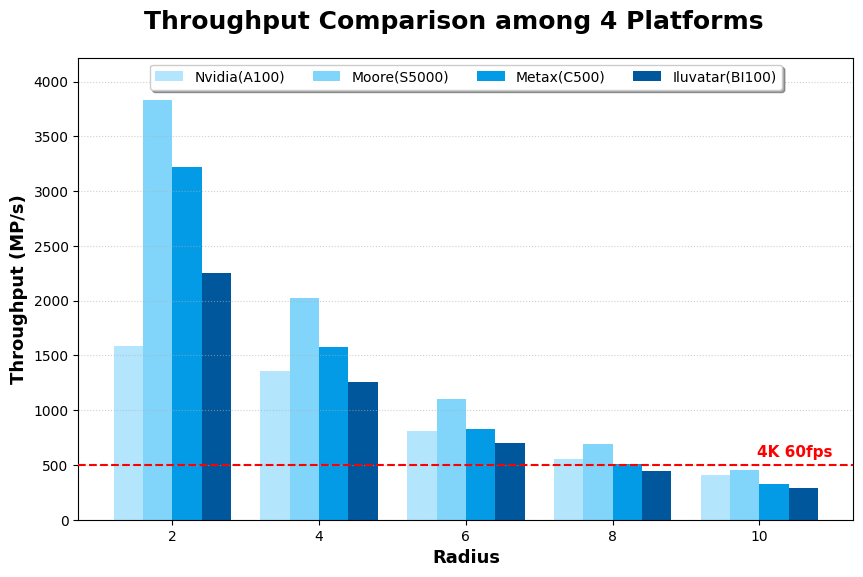

Write the Python code that produced this figure. (Note: this script raises an exception after producing the figure.)
import matplotlib.pyplot as plt
import numpy as np

def plot_curve(speedup_gray, speedup_rgb):
    radius = list(range(1, 11))
    
    plt.rcParams['font.sans-serif'] = ['Calibri']
    plt.rcParams['axes.unicode_minus'] = False
    
    fig, ax = plt.subplots(figsize=(8, 5))
    
    ax.plot(radius, speedup_gray, marker='o', markersize=6, linewidth=2, 
            color='gray', label='Gray')
    ax.plot(radius, speedup_rgb, marker='s', markersize=6, linewidth=2, 
            color='red', label='RGB')
    

    fig.text(0.5, 0.95, 'Speedup Analysis (Platform: Nvidia)', 
             ha='center', va='center', fontsize=18, fontweight='bold')
    fig.text(0.5, 0.90, 'GPU: A100  /  CPU: Intel(R) Xeon(R) Processor @ 2.90GHz', 
             ha='center', va='center', fontsize=14, fontweight='bold')

    ax.set_xlabel('Radius', fontsize=13, fontweight='bold')
    ax.set_ylabel('Speedup x', fontsize=13, fontweight='bold')
    ax.set_xticks(radius)
    ax.grid(True, linestyle=':', alpha=0.6)

    #ax.set_ylim(0, 34)
    
    ax.legend(loc='upper center', ncol=2, frameon=True, shadow=True)
    
    plt.subplots_adjust(top=0.85)

    #plt.savefig('speedup_nvidia.png', dpi=300, bbox_inches='tight')
    plt.show()






def plot_bar(thruput_gray, thruput_rgb):
    radius = np.arange(1, 11)  # 横坐标 1-10
    width = 0.35              # 柱子的宽度
    
    plt.rcParams['font.sans-serif'] = ['Calibri']
    plt.rcParams['axes.unicode_minus'] = False
    
    fig, ax = plt.subplots(figsize=(8, 5))

    # 绘制并排柱状图
    ax.bar(radius - width/2, thruput_gray, width, color='gray', label='Gray Throughput')
    ax.bar(radius + width/2, thruput_rgb, width, color='lightskyblue', label='RGB Throughput')
    
    # --- 关键修改：红色虚线，不带 label (不会出现在图例中) ---
    fps_4k_60 = 497.66
    ax.axhline(y=fps_4k_60, color='red', linestyle='--', linewidth=1.5)

    # 标注文字保持红色以匹配线条
    ax.text(11, fps_4k_60 + 60, '4K 60fps', 
            color='red', fontweight='bold', fontsize=13, va='bottom', ha = 'right')

    # --- 标题设置 ---
    fig.text(0.5, 0.95, 'Throughput Analysis (Platform: Iluvatar)', 
             ha='center', va='center', fontsize=18, fontweight='bold')
    fig.text(0.5, 0.90, 'GPU: BI100', 
             ha='center', va='center', fontsize=14, fontweight='bold')

    ax.set_xlabel('Radius', fontsize=13, fontweight='bold')
    ax.set_ylabel('Throughput (MP/s)', fontsize=13, fontweight='bold')
    ax.set_xticks(radius)
    ax.grid(axis='y', linestyle=':', alpha=0.6)
    
    # 设置 Y 轴范围
    y_max = max(max(thruput_gray), max(thruput_rgb))
    ax.set_ylim(0, y_max * 1.05)
    
    # 图例设置：此时只会显示 Gray 和 RGB 两项
    ax.legend(loc='upper center', ncol=2, frameon=True, shadow=True, fontsize=11)
    
    plt.subplots_adjust(top=0.85)
    #plt.savefig('throughput_iluvatar.png', dpi=300, bbox_inches='tight')
    plt.show()




def plot_bar_comparison(nvidia, moore, metax, iluvatar):
    # 横坐标为 2, 4, 6, 8, 10
    radius_labels = [2, 4, 6, 8, 10]
    x = np.arange(len(radius_labels))  # 标签位置
    width = 0.2  # 每个柱子的宽度
    
    # 设置字体和基础样式
    plt.rcParams['font.sans-serif'] = ['Calibri']
    plt.rcParams['axes.unicode_minus'] = False
    
    fig, ax = plt.subplots(figsize=(10, 6))

    # 选取四个不同深度的蓝色
    colors = ['#B3E5FC', '#81D4FA', '#039BE5', '#01579B']

    # 绘制四个平台的并列柱状图
    ax.bar(x - 1.5*width, nvidia, width, color=colors[0], label='Nvidia(A100)')
    ax.bar(x - 0.5*width, moore, width, color=colors[1], label='Moore(S5000)')
    ax.bar(x + 0.5*width, metax, width, color=colors[2], label='Metax(C500)')
    ax.bar(x + 1.5*width, iluvatar, width, color=colors[3], label='Iluvatar(BI100)')
    
    # 绘制 4K 60fps 参考基准线
    fps_4k_60 = 497.66
    ax.axhline(y=fps_4k_60, color='red', linestyle='--', linewidth=1.5, zorder=3)
    ax.text(len(x)-0.5, fps_4k_60 + 50, '4K 60fps', 
            color='red', fontweight='bold', fontsize=11, va='bottom', ha='right')

    # 设置标题和标签
    fig.text(0.5, 0.94, 'Throughput Comparison among 4 Platforms', 
             ha='center', va='center', fontsize=18, fontweight='bold')
    
    ax.set_xlabel('Radius', fontsize=13, fontweight='bold')
    ax.set_ylabel('Throughput (MP/s)', fontsize=13, fontweight='bold')
    
    # 设置横坐标刻度
    ax.set_xticks(x)
    ax.set_xticklabels(radius_labels)
    
    # 辅助线和背景
    ax.grid(axis='y', linestyle=':', alpha=0.6)
    
    # 设置 Y 轴范围（自适应并留出图例空间）
    y_all = nvidia + moore + metax + iluvatar
    ax.set_ylim(0, max(y_all) * 1.1)
    
    # 图例设置：ncol=4 放在正上方
    ax.legend(loc='upper center', bbox_to_anchor=(0.5, 1.0), 
              ncol=4, frameon=True, shadow=True, fontsize=10)
    
    plt.subplots_adjust(top=0.88)
    plt.savefig('./pic/throughput_comparison.png', dpi=300, bbox_inches='tight')
    plt.show()



speedup_gray_nvidia = [4.27553, 3.99363, 3.93609, 4.14105, 3.92931, 3.99847, 3.02489, 4.03044, 2.73277, 2.94585]
speedup_rgb_nvidia = [14.1611, 8.02206, 9.37769, 11.2139, 10.7873, 9.27599, 13.915, 16.017, 16.684, 17.9033]

thruput_gray_nvidia = [3254.41, 3060.33, 2763.45, 2478.31, 2130.61, 1878.15, 1079.03, 972.94, 690.79, 632.35]
thruput_rgb_nvidia = [1650.54, 1582.13, 1468.59, 1354.47, 1201.05, 806.97, 742.75, 551.99, 442.79, 405.94]

speedup_gray_moore = [3.61347, 4.35318, 9.09573, 10.029, 10.792, 10.9914, 11.4681, 11.5015, 11.7973, 11.8315]
speedup_rgb_moore = [16.8466, 18.1259, 27.2701, 28.9265, 29.0732, 29.556, 29.8733, 30.0655, 30.1244, 30.1175]

thruput_gray_moore = [12522.78, 9385.87, 6173.55, 4329.85, 2957.89, 2239.56, 1759.93, 1371.34, 1091.28, 885.31]
thruput_rgb_moore = [4833.82, 3833.93, 2739.49, 2022.33, 1424.69, 1104.50, 880.56, 694.45, 556.19, 453.54]

speedup_gray_metax = [1.98467, 1.79002, 2.67978, 2.62693, 2.80345, 2.69172, 2.73795, 2.69132, 2.73793, 2.72632]
speedup_rgb_metax = [21.1496, 15.6313, 12.5088, 10.5937, 8.23794, 7.87266, 4.59177, 4.41521, 4.16321, 5.26927]

thruput_gray_metax = [9551.09, 5931.08, 3457.88, 2271.39, 1494.44, 1102.80, 862.00, 664.94, 527.62, 425.89]
thruput_rgb_metax = [4361.43, 3215.41, 2188.33, 1576.27, 1086.52, 829.44, 655.42, 506.24, 407.79, 330.19]


speedup_gray_iluvatar = [8.35226, 7.02025, 6.36762, 6.03288, 4.52927, 3.66657, 2.98139, 2.46526, 2.38591, 2.20986]
speedup_rgb_iluvatar = [11.4367, 10.1008, 9.04011, 8.06227, 6.37318, 5.15521, 4.31887, 3.92115, 3.71837, 3.51772]

thruput_gray_iluvatar = [8594.56, 6140.55, 3894.23, 2685.26, 1799.97, 1350.31, 1055.55, 817.68, 647.83, 523.72]
thruput_rgb_iluvatar = [2662.75, 2254.44, 1660.98, 1256.35, 901.42, 701.81, 562.32, 444.78, 357.13, 291.72]



thruput_rgb_nvidia1 = [1582.13, 1354.47, 806.97, 551.99, 405.94]
thruput_rgb_moore1 = [3833.93, 2022.33, 1104.50, 694.45, 453.54]
thruput_rgb_metax1 = [3215.41, 1576.27, 829.44, 506.24, 330.19]
thruput_rgb_iluvatar1 = [2254.44, 1256.35, 701.81, 444.78, 291.72]



if __name__ == "__main__":
    #plot_curve(speedup_gray_nvidia, speedup_rgb_nvidia)
    #plot_bar(thruput_gray_iluvatar, thruput_rgb_iluvatar)
    #plot_bar(thruput_gray_nvidia, thruput_rgb_nvidia)

    plot_bar_comparison(thruput_rgb_nvidia1, thruput_rgb_moore1, thruput_rgb_metax1, thruput_rgb_iluvatar1)
